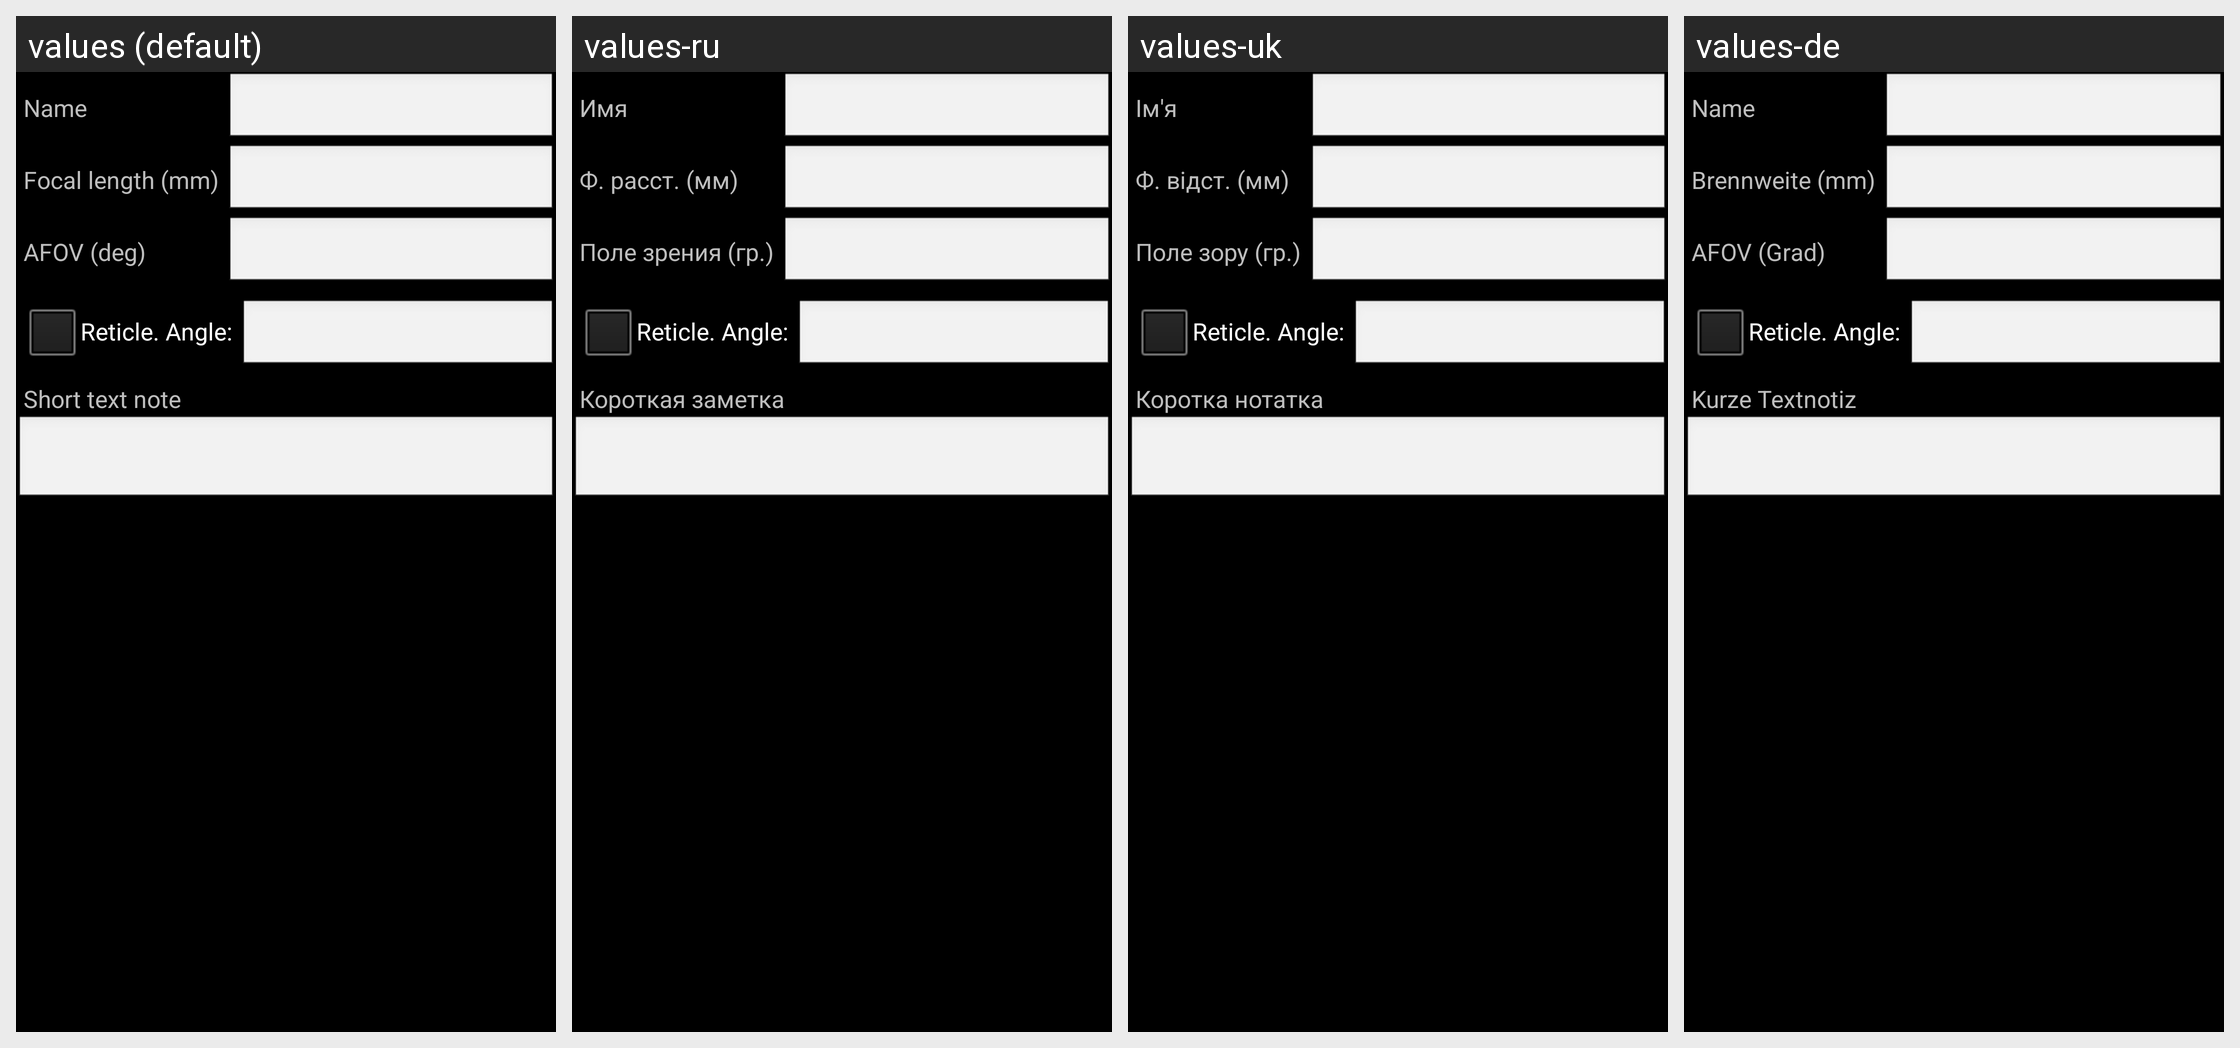

Translations of the strings shown on this Android screen, per locale in the grid:
Android screen res/layout/eyepiece_dialog.xml rendered under 4 locales, left to right: values (default), values-ru, values-uk, values-de. Device: Nexus 5 (rendered at 1080×1920; each locale shown at half size, 540×960, under a caption strip naming it); theme android:Theme.Black.
Strings drawn on this screen, with the default value and each locale's value (text and hints the layout hard-codes, and strings that could not be matched under every locale, appear in the picture but are not listed):

name2
  values: Name
  values-ru: Имя
  values-uk: Ім'я
  values-de: Name

focal_length_mm_
  values: Focal length (mm)
  values-ru: Ф. расст. (мм)
  values-uk: Ф. відст. (мм)
  values-de: Brennweite (mm)

afov_deg_
  values: AFOV (deg)
  values-ru: Поле зрения (гр.)
  values-uk: Поле зору (гр.)
  values-de: AFOV (Grad)

cross_angle
  values: Reticle. Angle:
  values-ru: Reticle. Angle:  [not translated; the default value is used]
  values-uk: Reticle. Angle:  [not translated; the default value is used]
  values-de: Reticle. Angle:  [not translated; the default value is used]

short_text_note
  values: Short text note
  values-ru: Короткая заметка
  values-uk: Коротка нотатка
  values-de: Kurze Textnotiz
